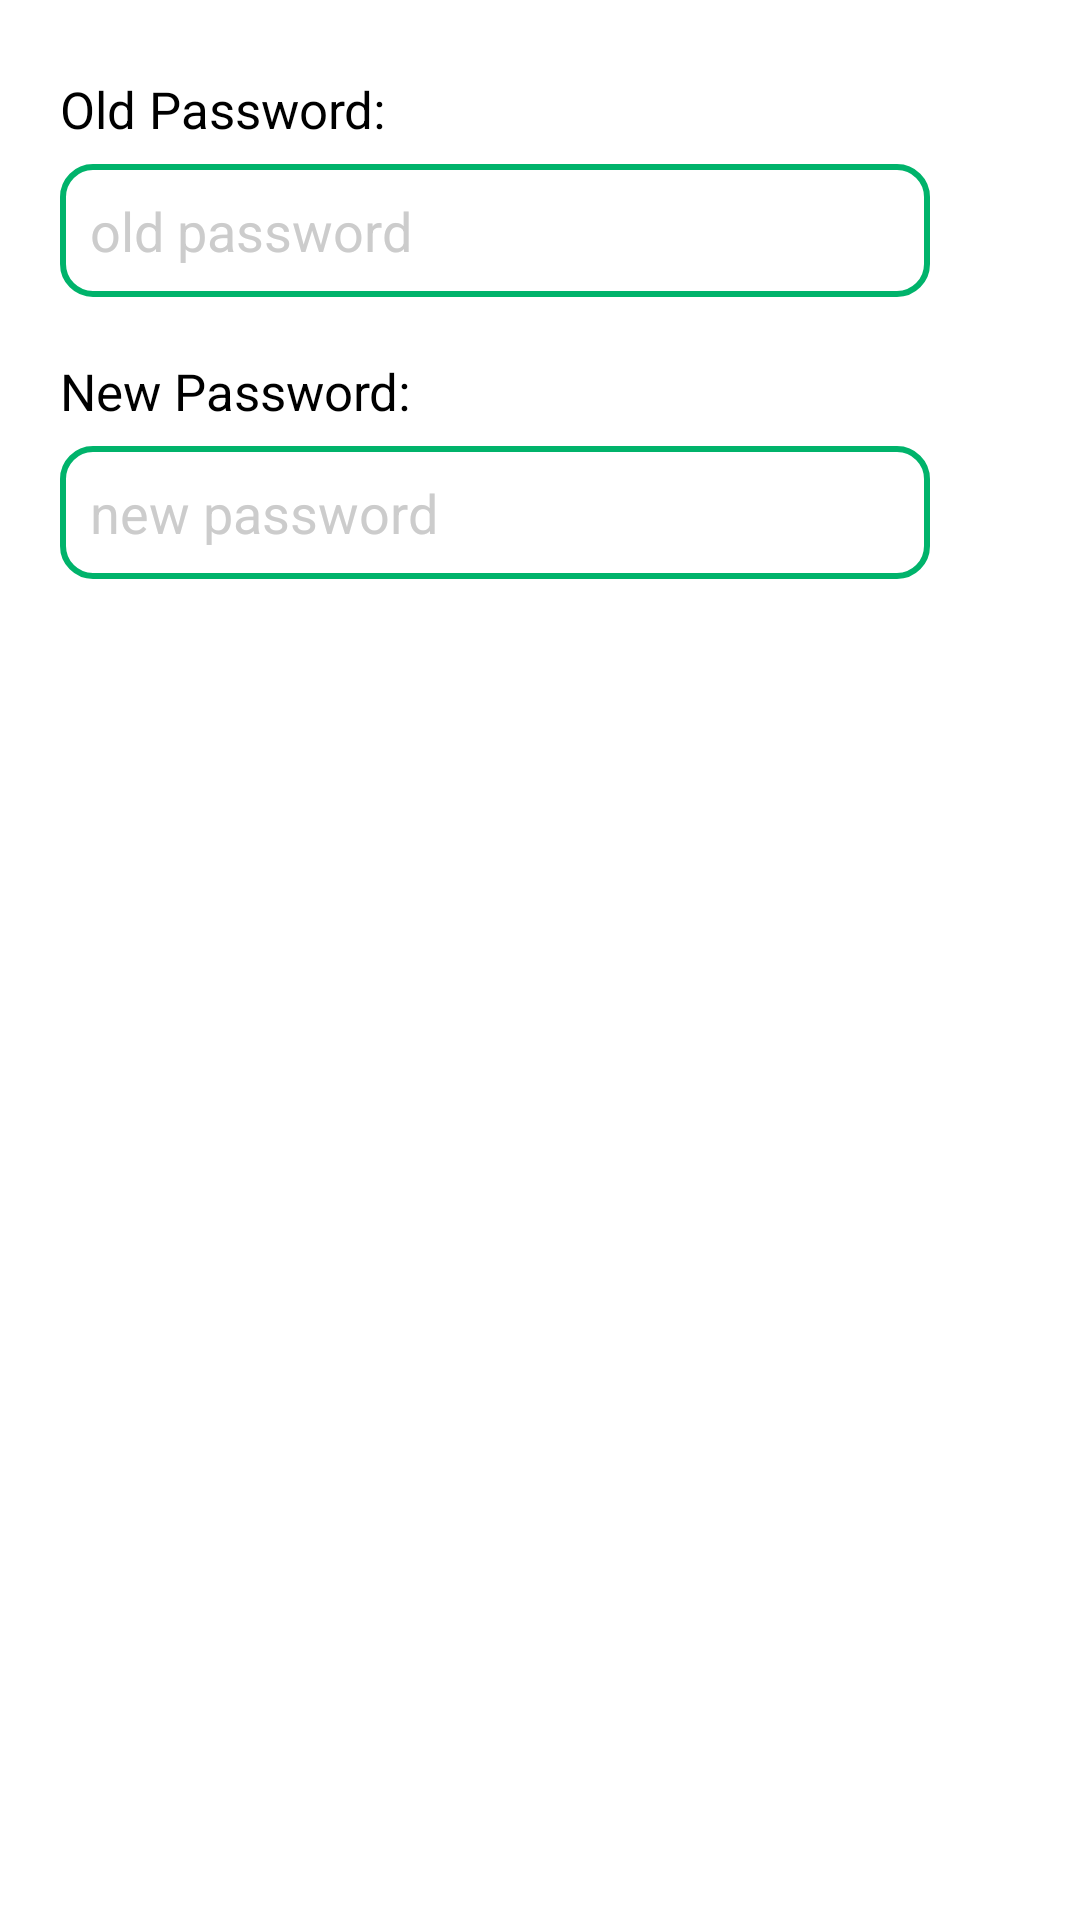

This screen was rendered from an Android layout file. Write that file and the resources it references.
<!-- AndroidManifest.xml: application theme Theme.AppCompat.NoActionBar -->
<!-- res/layout/settings_custom_alert_dialog.xml -->
<?xml version="1.0" encoding="utf-8"?>
<LinearLayout
    xmlns:android="http://schemas.android.com/apk/res/android"
    xmlns:tools="http://schemas.android.com/tools"
    android:layout_width="match_parent"
    android:background="@color/white"
    android:layout_height="match_parent"
    android:orientation="vertical">
    <LinearLayout
        android:layout_marginBottom="18dp"
        android:layout_marginTop="25dp"
        android:layout_marginLeft="20dp"
        android:layout_marginRight="50dp"
        android:orientation="vertical"
        android:layout_width="match_parent"
        android:layout_height="match_parent"
        tools:ignore="RtlHardcoded,UselessParent">
    <TextView
        android:layout_marginBottom="7dp"
        android:textSize="17sp"
        android:textColor="@color/black"
        android:text="@string/old_password"
        android:layout_width="wrap_content"
        android:layout_height="wrap_content"/>
    <EditText

        android:textColor="@color/main3"
        android:layout_marginBottom="20dp"
        android:id="@+id/change_pass_first_edittext"
        android:background="@drawable/editext_settings_change_pass"
        android:layout_width="match_parent"
        android:layout_height="wrap_content"
        android:hint="@string/old_password_change"
        android:textColorHint="@color/hint"
        android:inputType="text"
        android:autofillHints="password" />


    <TextView
        android:layout_marginBottom="7dp"
        android:textSize="17sp"
        android:textColor="@color/black"
        android:text="@string/new_password"
        android:layout_width="wrap_content"
        android:layout_height="wrap_content"/>
    <EditText
        android:textColorHint="@color/hint"
        android:textColor="@color/main3"
        android:id="@+id/change_pass_second_edittext"
        android:background="@drawable/editext_settings_change_pass"
        android:layout_width="match_parent"
        android:layout_height="wrap_content"
        android:hint="@string/new_password_change"
        android:inputType="text"
        android:autofillHints="password" />
    </LinearLayout>


</LinearLayout>
<!-- resources referenced by this layout -->
<resources>
  <color name="black">#000</color>
  <color name="hint">#cccccc</color>
  <color name="main3">#00b36b</color>
  <color name="white">#fff</color>
  <!-- drawable editext_settings_change_pass (drawable) -->
  <?xml version="1.0" encoding="utf-8"?>
  <shape xmlns:android="http://schemas.android.com/apk/res/android">
      <stroke
          android:width="2dp"
          android:color="@color/main3" />
      <solid
          android:color="#ffffff"
          android:paddingLeft="10dp"
          android:paddingTop="10dp"/>
      <padding
  
          android:bottom="10dp"
          android:left="10dp"
          android:right="10dp"
          android:top="10dp"
          />
      <corners
          android:radius="10dp"
          />
  
  </shape>
  <string name="new_password">New Password:</string>
  <string name="new_password_change">new password</string>
  <string name="old_password">Old Password:</string>
  <string name="old_password_change">old password</string>
</resources>
